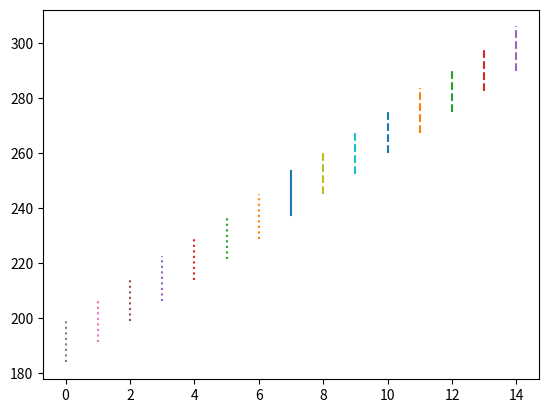
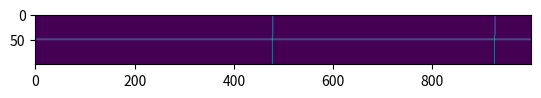

Reproduce these figures in Python, in order.
import numpy as np
from scipy import ndimage
from scipy import signal
from matplotlib import pyplot as plt

# 1D
a = np.ones(100)
b = np.ones(100)
one_tenth = len(a) // 10

a[37] = 100
b[44] = 100


a_x2 = ndimage.zoom(a, zoom=2, order=3)
a_x3 = ndimage.zoom(a, zoom=3, order=3)
a_x4 = ndimage.zoom(a, zoom=4, order=3)
a_x5 = ndimage.zoom(a, zoom=5, order=3)

b_x2 = ndimage.zoom(b, zoom=2, order=3)
b_x3 = ndimage.zoom(b, zoom=3, order=3)
b_x4 = ndimage.zoom(b, zoom=4, order=3)
b_x5 = ndimage.zoom(b, zoom=5, order=3)

one_tenth_x2 = len(a_x2) // 10
one_tenth_x3 = len(a_x3) // 10
one_tenth_x4 = len(a_x4) // 10
one_tenth_x5 = len(a_x5) // 10

print(
    len(a)
    - 2 * one_tenth
    - np.argmax(
        signal.correlate(a[one_tenth:-one_tenth], b[one_tenth:-one_tenth])
    )
    - 1
)
print(
    len(a_x2)
    - 2 * one_tenth_x2
    - np.argmax(
        signal.correlate(
            a_x2[one_tenth_x2:-one_tenth_x2], b_x2[one_tenth_x2:-one_tenth_x2]
        )
    )
    - 1
)
print(
    len(a_x3)
    - 2 * one_tenth_x3
    - np.argmax(
        signal.correlate(
            a_x3[one_tenth_x3:-one_tenth_x3], b_x3[one_tenth_x3:-one_tenth_x3]
        )
    )
    - 1
)
print(
    len(a_x4)
    - 2 * one_tenth_x4
    - np.argmax(
        signal.correlate(
            a_x4[one_tenth_x4:-one_tenth_x4], b_x4[one_tenth_x4:-one_tenth_x4]
        )
    )
    - 1
)
print(
    len(a_x5)
    - 2 * one_tenth_x5
    - np.argmax(
        signal.correlate(
            a_x5[one_tenth_x5:-one_tenth_x5], b_x5[one_tenth_x5:-one_tenth_x5]
        )
    )
    - 1
)


# 2D
simulated_image = np.ones((100, 1000))

simulated_image[46] = 2.0
simulated_image[47] = 5.0
simulated_image[48] = 10.0
simulated_image[49] = 30.0
simulated_image[50] = 50.0
simulated_image[51] = 30.0
simulated_image[52] = 10.0
simulated_image[53] = 5.0
simulated_image[54] = 2.0

for i in range(100):
    simulated_image[i, 223 + i] += 100.0
    simulated_image[i, 671 + i] += 100.0


upsample_factor = 5

n_bin = 15
bin_size = 3
bin_half_size = bin_size / 2 * upsample_factor
n_down = int(n_bin // 2)
n_up = int(n_bin // 2)

img_tmp = ndimage.zoom(simulated_image, zoom=upsample_factor, order=3)

y_tmp = (
    ndimage.zoom(
        np.array(np.ones(len(simulated_image)) * 49.0),
        zoom=upsample_factor,
        order=3,
    )
    * upsample_factor
)

plt.figure(1)

ref = y_tmp[len(y_tmp) // 2]

# The x-coordinates of the trace (of length len_trace)
x = np.arange(len(simulated_image[0]) * upsample_factor).astype("int")

start = -bin_half_size
end = start + bin_size * upsample_factor + 1
print(int(np.round(ref + start)), int(np.round(ref + end)))
# s for "flattened signal of the slice"
s = [
    np.nansum(
        [
            img_tmp[
                int(ref + start) : int(ref + end),
                i,
            ]
            for i in x
        ],
        axis=1,
    )
]

plt.plot([n_bin // 2, n_bin // 2], [ref + start, ref + end])

# Get the length of 10% of the dispersion direction
# Do not use the first and last 10% for cross-correlation
one_tenth = len(s[0]) // 10

s[0] -= np.nanpercentile(s[0], 5.0)
s[0] -= min(s[0][one_tenth:-one_tenth])
s[0] /= max(s[0][one_tenth:-one_tenth])
s_down = []
s_up = []

# Loop through the spectra below the trace
for k in range(n_down):
    start = k * bin_half_size
    end = start + bin_size * upsample_factor + 1
    print(int(np.round(ref - end)), int(np.round(ref - start)))
    # Note the start and end are counting up, while the
    # indices are becoming smaller.
    s_down.append(
        np.nansum(
            [
                img_tmp[
                    int(np.round(ref - end)) : int(np.round(ref - start)),
                    i,
                ]
                for i in x
            ],
            axis=1,
        )
    )
    s_down[k] -= np.nanpercentile(s_down[k], 5.0)
    s_down[k] -= min(s_down[k][one_tenth:-one_tenth])
    s_down[k] /= max(s_down[k][one_tenth:-one_tenth])
    plt.plot(
        [n_bin // 2 - k - 1, n_bin // 2 - k - 1],
        [ref - end, ref - start],
        ls="dotted",
    )


# Loop through the spectra above the trace
for k in range(n_up):
    start = k * bin_half_size
    end = start + bin_size * upsample_factor + 1
    print(int(np.round(ref + start)), int(np.round(ref + end)))
    s_up.append(
        np.nansum(
            [
                img_tmp[
                    int(np.round(ref + start)) : int(np.round(ref + end)),
                    i,
                ]
                for i in x
            ],
            axis=1,
        )
    )
    s_up[k] -= np.nanpercentile(s_up[k], 5.0)
    s_up[k] -= min(s_up[k][one_tenth:-one_tenth])
    s_up[k] /= max(s_up[k][one_tenth:-one_tenth])
    plt.plot(
        [n_bin // 2 + k + 1, n_bin // 2 + k + 1],
        [ref + start, ref + end],
        ls="dashed",
    )


s_all = s_down[::-1] + s + s_up


y_trace_upsampled = np.arange(-n_down + 1, n_up + 1) * bin_half_size + ref

# correlate with the neighbouring slice to compute the shifts
shift_upsampled = np.zeros_like(y_trace_upsampled)

for i in range(1, len(s_all)):
    # Note: indice n_down is s
    corr = signal.correlate(
        s_all[i][one_tenth:-one_tenth], s_all[i - 1][one_tenth:-one_tenth]
    )
    # spec_size_tmp is the number of pixel in the upsampled axis
    shift_upsampled[i - 1 :] += (
        len(s[0])
        - 2 * one_tenth
        - np.argwhere(corr == corr[np.argmax(corr)])[0]
        - 1
    )

# Turn the shift to relative to the spectrum
shift_upsampled -= shift_upsampled[n_down]

coeff = np.polynomial.polynomial.polyfit(
    y_trace_upsampled,
    shift_upsampled,
    1,
)

img_tmp = simulated_image.copy()

for j, _ in enumerate(img_tmp):
    shift_j = np.polynomial.polynomial.polyval(j, coeff)
    img_tmp[j] = np.roll(img_tmp[j], int(np.round(shift_j)))


plt.figure(3)
plt.clf()
plt.imshow(img_tmp)
